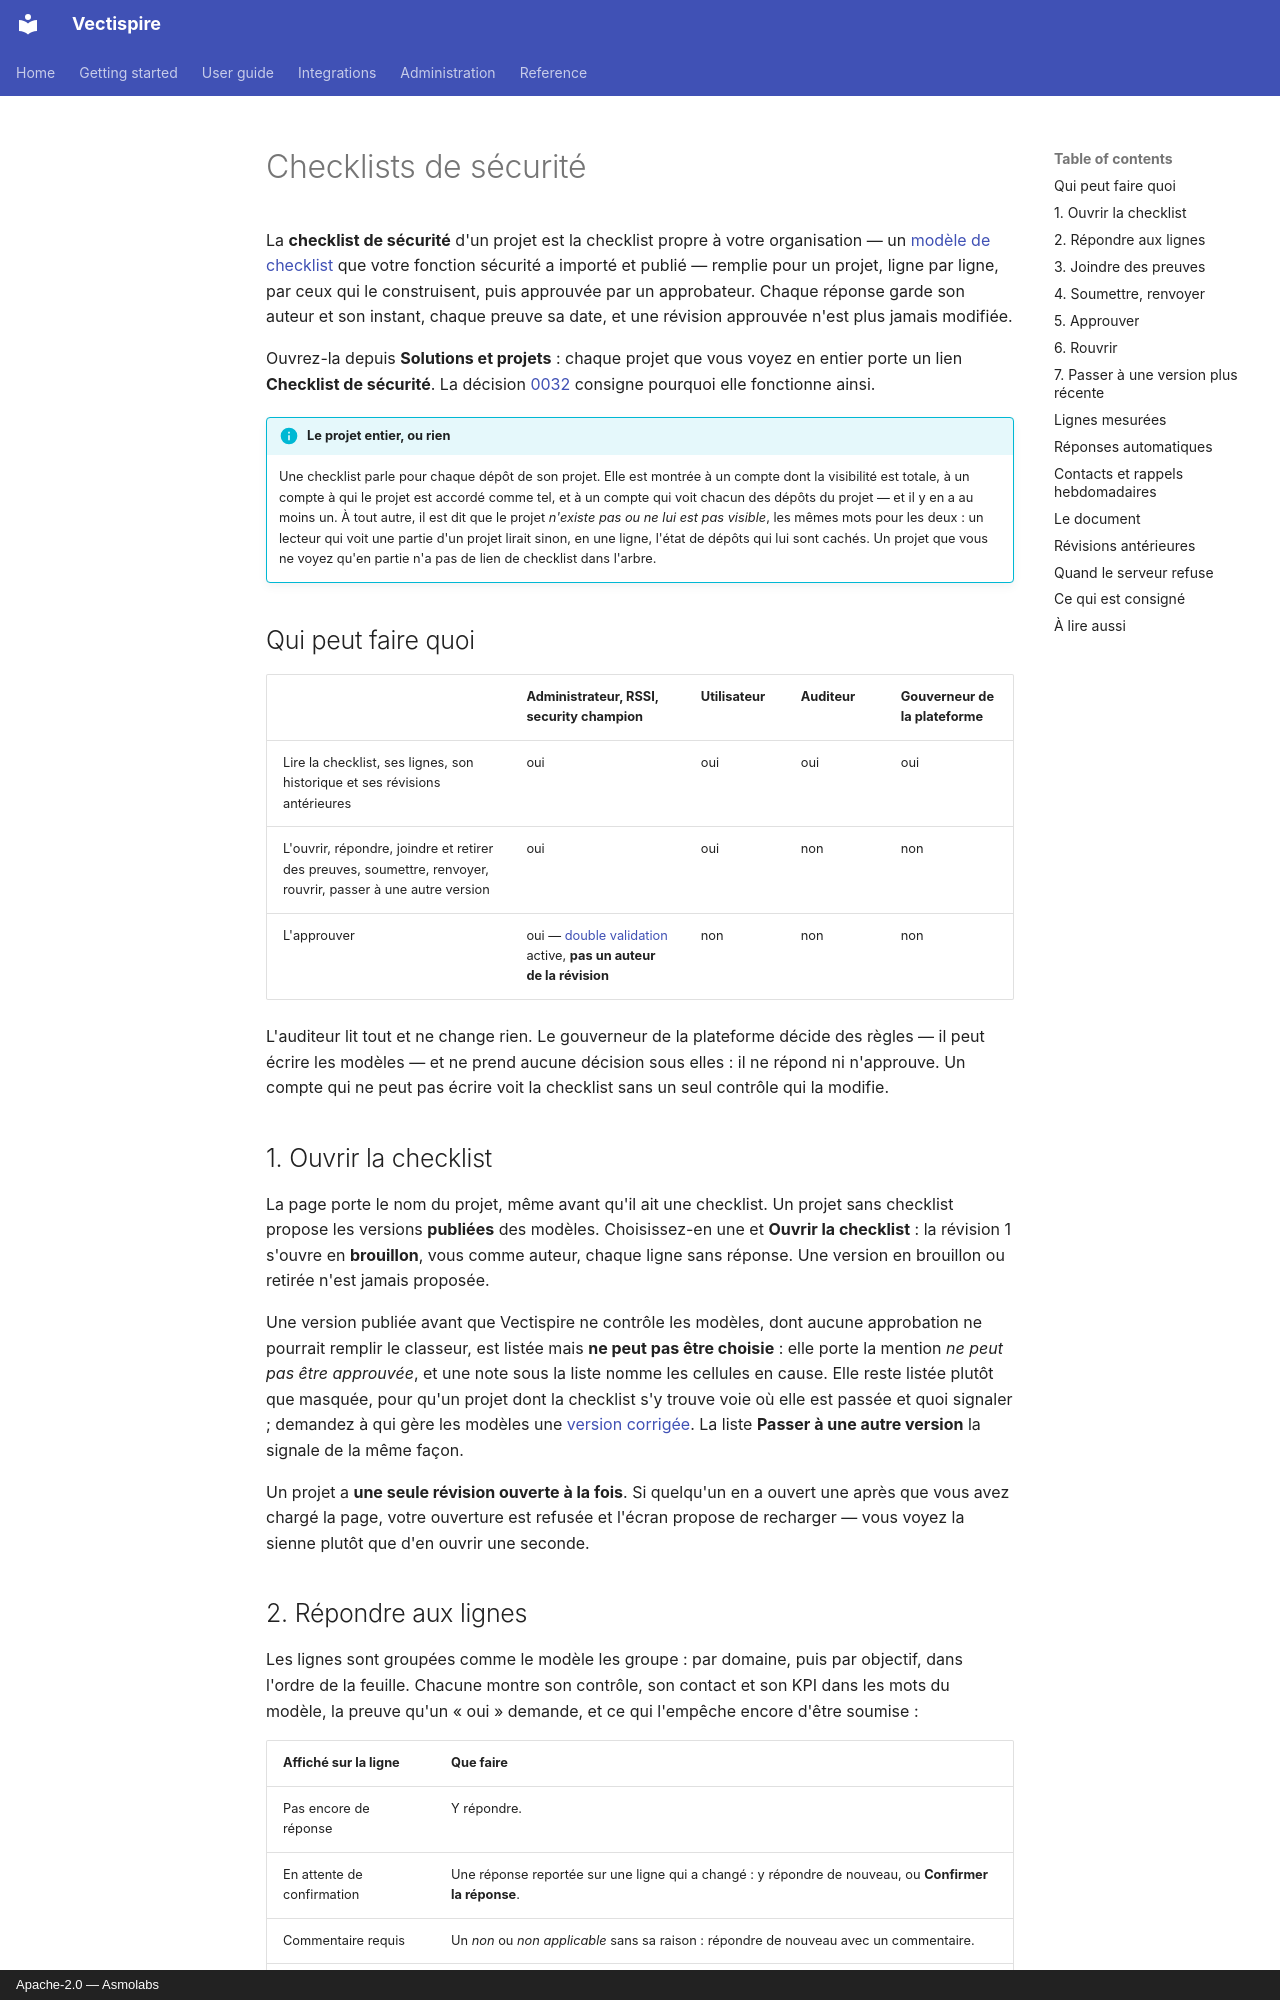

repository: asmolabs/vectispire · page: guide/security-checklists.fr/index.html · generator: mkdocs · copyright: Apache-2.0 — Asmolabs

# Checklists de sécurité

La **checklist de sécurité** d'un projet est la checklist propre à votre organisation — un
[modèle de checklist](../administration/checklist-templates.fr.md) que votre fonction sécurité a
importé et publié — remplie pour un projet, ligne par ligne, par ceux qui le construisent, puis
approuvée par un approbateur. Chaque réponse garde son auteur et son instant, chaque preuve sa date,
et une révision approuvée n'est plus jamais modifiée.

Ouvrez-la depuis **Solutions et projets** : chaque projet que vous voyez en entier porte un lien
**Checklist de sécurité**. La décision
[0032](https://github.com/asmolabs/vectispire/blob/main/docs/architecture/fr/decisions/0032-security-checklists.md)
consigne pourquoi elle fonctionne ainsi.

!!! info "Le projet entier, ou rien"
    Une checklist parle pour chaque dépôt de son projet. Elle est montrée à un compte dont la
    visibilité est totale, à un compte à qui le projet est accordé comme tel, et à un compte qui voit
    chacun des dépôts du projet — et il y en a au moins un. À tout autre, il est dit que le projet
    *n'existe pas ou ne lui est pas visible*, les mêmes mots pour les deux : un lecteur qui voit une
    partie d'un projet lirait sinon, en une ligne, l'état de dépôts qui lui sont cachés. Un projet
    que vous ne voyez qu'en partie n'a pas de lien de checklist dans l'arbre.

## Qui peut faire quoi

| | Administrateur, RSSI, security champion | Utilisateur | Auditeur | Gouverneur de la plateforme |
|---|---|---|---|---|
| Lire la checklist, ses lignes, son historique et ses révisions antérieures | oui | oui | oui | oui |
| L'ouvrir, répondre, joindre et retirer des preuves, soumettre, renvoyer, rouvrir, passer à une autre version | oui | oui | non | non |
| L'approuver | oui — [double validation](../administration/four-eyes.fr.md) active, **pas un auteur de la révision** | non | non | non |

L'auditeur lit tout et ne change rien. Le gouverneur de la plateforme décide des règles — il peut
écrire les modèles — et ne prend aucune décision sous elles : il ne répond ni n'approuve. Un compte
qui ne peut pas écrire voit la checklist sans un seul contrôle qui la modifie.

## 1. Ouvrir la checklist

La page porte le nom du projet, même avant qu'il ait une checklist. Un projet sans checklist propose
les versions **publiées** des modèles. Choisissez-en une et **Ouvrir la checklist** : la révision 1
s'ouvre en **brouillon**, vous comme auteur, chaque ligne sans réponse. Une version en brouillon ou
retirée n'est jamais proposée.

Une version publiée avant que Vectispire ne contrôle les modèles, dont aucune approbation ne pourrait
remplir le classeur, est listée mais **ne peut pas être choisie** : elle porte la mention *ne peut pas
être approuvée*, et une note sous la liste nomme les cellules en cause. Elle reste listée plutôt que
masquée, pour qu'un projet dont la checklist s'y trouve voie où elle est passée et quoi signaler ;
demandez à qui gère les modèles une
[version corrigée](../administration/checklist-templates.fr.md#une-formule-dans-une-cellule-que-vectispire-ecrit).
La liste **Passer à une autre version** la signale de la même façon.

Un projet a **une seule révision ouverte à la fois**. Si quelqu'un en a ouvert une après que vous avez
chargé la page, votre ouverture est refusée et l'écran propose de recharger — vous voyez la sienne
plutôt que d'en ouvrir une seconde.
